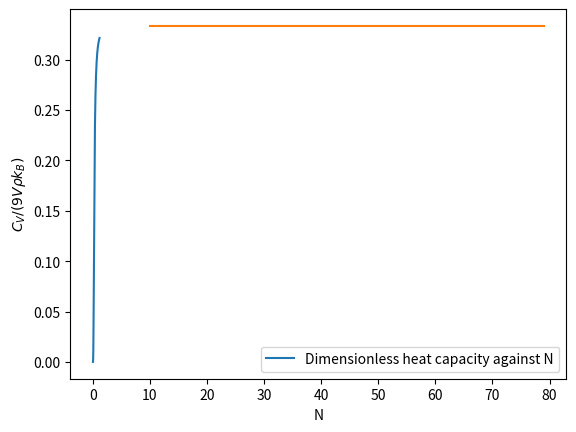

The script that saved this image:
import numpy as np
import matplotlib.pyplot as plt

Debye_temp = 428

def f(x):
    return (x**4)*np.exp(x)/((np.exp(x)-1)**2)

def gaussxw(N):

    # Initial approximation to roots of the Legendre polynomial
    a = np.linspace(3,4*N-1,N)/(4*N+2)
    x = np.cos(np.pi*a+1/(8*N*N*np.tan(a)))

    # Find roots using Newton's method
    epsilon = 1e-15
    delta = 1.0
    while delta>epsilon:
        p0 = np.ones(N,float)
        p1 = np.copy(x)
        for k in range(1,N):
            p0,p1 = p1,((2*k+1)*x*p1-k*p0)/(k+1)
        dp = (N+1)*(p0-x*p1)/(1-x*x)
        dx = p1/dp
        x -= dx
        delta = max(abs(dx))

    # Calculate the weights
    w = 2*(N+1)*(N+1)/(N*N*(1-x*x)*dp*dp)
    return x,w

def gaussxwab(N, a, b):
    x,w = gaussxw(N)
    return 0.5*(b-a)*x+0.5*(b+a), 0.5*(b-a)*w

#the integrator
def cv(T, N = 50):
    xp, wp = gaussxwab(N, 0, Debye_temp/T)  #take the weights and the point
    integral = sum(f(xp)*wp)                #an sum their products
    return ((T/Debye_temp)**3)*integral     #all constants are omitted in the answer    

temperatures = np.arange(5, 500, 1, dtype = np.float64)
results = np.zeros(len(temperatures), dtype = np.float64) 

for i in range(0, len(temperatures)):
    results[i] = cv(temperatures[i])

plt.plot(temperatures/Debye_temp, results)
plt.xlabel('$T/\Theta_D$')
plt.ylabel('$C_V / (9 V 'r'\rho k_B)$')
plt.legend(['Dimensionless heat capacity'])
plt.grid()
plt.show()

Ns = np.arange(10, 80, dtype = int)
results = np.zeros(len(Ns), dtype = float)

for i in range(0, len(results)):
    results[i] = cv(100*Debye_temp, Ns[i])

plt.plot(Ns, results)
plt.xlabel('N')
plt.ylabel('$C_V / (9 V 'r'\rho k_B)$')
plt.legend(['Dimensionless heat capacity against N'])
plt.grid()
plt.show()